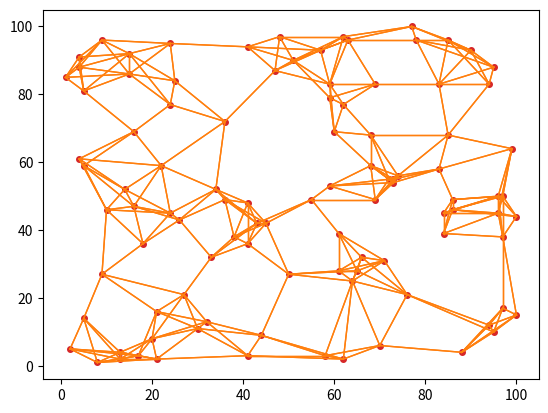

Here is the Python script that generated this plot:
# ========================================================================
# Time-varying Graph Signal Reconstruction,
#
# [redacted]
# All Rights Reserved.
# ----------------------------------------------------------------------
# 100 points are generated randomly.
# The dimension of the synthetic dataset is 100x600.
#
# Version 1.0
# [redacted]
# ----------------------------------------------------------------------

import numpy as np
import matplotlib.pyplot as plt


seed=42
# %% graph construction
N = 100
Position = np.zeros((N, 2), dtype=float)

# selected points on an N×N grid (randperm without replacement)
point_select = np.random.choice(N * N, size=N, replace=False) + 1  # +1 to mirror MATLAB's 1..N*N

for i_point in range(N):
    Position[i_point, 0] = (point_select[i_point] - 1) % N + 1  # x coordinate
    Position[i_point, 1] = (point_select[i_point] - 1) // N + 1  # y coordinate

# distances between each two points
Dist = np.zeros((N, N), dtype=float)
for i in range(N):
    for j in range(i + 1, N):
        Dist[i, j] = np.linalg.norm(Position[i, :] - Position[j, :])
        Dist[j, i] = Dist[i, j]

A = np.zeros((N, N), dtype=float)  # Adjacency matrix
W = np.zeros((N, N), dtype=float)  # Weighted matrix
k = 5  # k-NN method

for i in range(N):
    ind = np.argsort(Dist[i, :])  # ascending
    nn = ind[1:k + 1]             # skip self (at position 0)
    A[i, nn] = 1
    A[nn, i] = 1
    W[i, nn] = 1.0 / (Dist[i, nn] ** 2)
    W[nn, i] = W[i, nn]

W = W / np.max(W)
D = np.diag(np.sum(W, axis=1))
L = D - W

# %% plot the graph
# approximate linspecer(7) via a categorical colormap
C = plt.get_cmap('tab10')(np.arange(7))

plt.figure()
plt.plot(
    Position[:, 0],
    Position[:, 1],
    'o',
    color=C[3],
    markerfacecolor=C[3],
    markersize=4
)

ki, kj = np.nonzero(A)
for p in range(len(ki)):
    plt.plot(
        [Position[ki[p], 0], Position[kj[p], 0]],
        [Position[ki[p], 1], Position[kj[p], 1]],
        linewidth=1,
        color=C[1]
    )

# %% generate the time-varying graph signal
# eigen-decomposition of L (symmetric)
lam, V = np.linalg.eigh(L)
lam[0] = 0.0
lambdaHalfInv = 1.0 / np.sqrt(lam, where=lam > 0)
lambdaHalfInv[0] = 0.0
LHalfInv = V @ np.diag(lambdaHalfInv) @ V.T

T = 600
Temp = np.zeros((N, T), dtype=float)

ftmp = V.T @ np.random.randn(N)  # spectral coeffs ~ N(0,1)
ftmp[10:] = ftmp[10:] / 100.0    # weaken high-frequency components (indices 11..end in MATLAB)
ftmp = V @ ftmp
Temp[:, 0] = ftmp / np.linalg.norm(ftmp) * 100.0  # ||x1||2 = 100

###
rng = np.random.default_rng(seed)
ep_max = 1.0
eps = rng.uniform(np.nextafter(0.0, 1.0), ep_max, size=T-1)
eps = np.concatenate([eps, [ep_max]])
epsilon = 1.0  # smoothness level
###
for k_ in range(1, T):
    f = np.random.randn(N)
    f = f / np.linalg.norm(f) * epsilon
    fdc = np.random.randn() * 0.0 * np.ones(N)  # DC component (zeroed)
    Temp[:, k_] = Temp[:, k_ - 1] + LHalfInv @ f + fdc

# %% sampling matrix
SampleNum = int(np.floor(N * 0.4))  # the number of sampled points at each time
SampleMatrix = np.zeros((N, T), dtype=float)
for i in range(T):
    idx = np.random.choice(N, size=SampleNum, replace=False)
    SampleMatrix[idx, i] = 1.0

noise = 0.1 * np.random.randn(*Temp.shape)  # measurement noise

# save paramAWD (MATLAB -> .npz)
np.savez(
    'paramAWD.npz',
    Position=Position,
    A=A,
    W=W,
    D=D,
    L=L,
    Temp=Temp,
    noise=noise,
    SampleMatrix=SampleMatrix
)

# %% generate data for Expreiment_A_5b
Tempall = np.zeros((N, T, 7), dtype=float)
Tempall[:, :, 3] = Temp  # channel 4 in MATLAB (index 3 here)

# recompute eig (kept for fidelity with MATLAB code)
lam2, V2 = np.linalg.eigh(L)
lam2[0] = 0.0
lambdaHalfInv2 = 1.0 / np.sqrt(lam2, where=lam2 > 0)
lambdaHalfInv2[0] = 0.0
LHalfInv2 = V2 @ np.diag(lambdaHalfInv2) @ V2.T

epsilon_set = np.array([0.1, 0.2, 0.5, 1.0, 2.0, 5.0, 10.0])

# MATLAB: for i_epsilon = [1 2 3 5 6 7]  (1-based)
# Python (0-based): indices [0, 1, 2, 4, 5, 6]
for i_epsilon in [0, 1, 2, 4, 5, 6]:
    epsilon = epsilon_set[i_epsilon]
    Tempall[:, 0, i_epsilon] = Tempall[:, 0, 3]  # same x1

    for k_ in range(1, T):
        f = np.random.randn(N)
        f = f / np.linalg.norm(f) * epsilon
        fdc = np.random.randn() * 0.0 * np.ones(N)  # DC component (zeroed)
        Tempall[:, k_, i_epsilon] = Tempall[:, k_ - 1, i_epsilon] + LHalfInv2 @ f + fdc

# save paramAWDall (MATLAB -> .npz)
np.savez(
    'paramAWDall.npz',
    Position=Position,
    A=A,
    W=W,
    D=D,
    L=L,
    Tempall=Tempall,
    noise=noise
)

plt.show()
